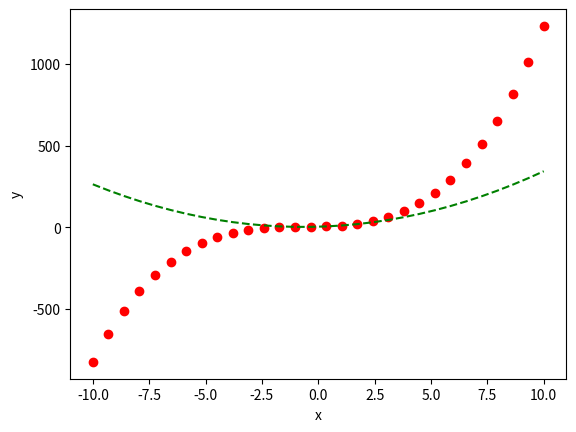

Here is the Python script that generated this plot:
import numpy as np 
import matplotlib.pyplot as plt 
# 创建多项式函数及其导函数。
func = np.poly1d(np.array([1, 2, 3, 4]).astype(float)) 
func1 = func.deriv(m=1) 
x = np.linspace(-10, 10, 30) 
y = func(x) 
y1 = func1(x)
# 以两种不同风格绘制多项式函数及其导函数：红色圆形和绿色虚线。
plt.plot(x, y, 'ro', x, y1, 'g--') 
plt.xlabel('x') 
plt.ylabel('y') 
plt.show()